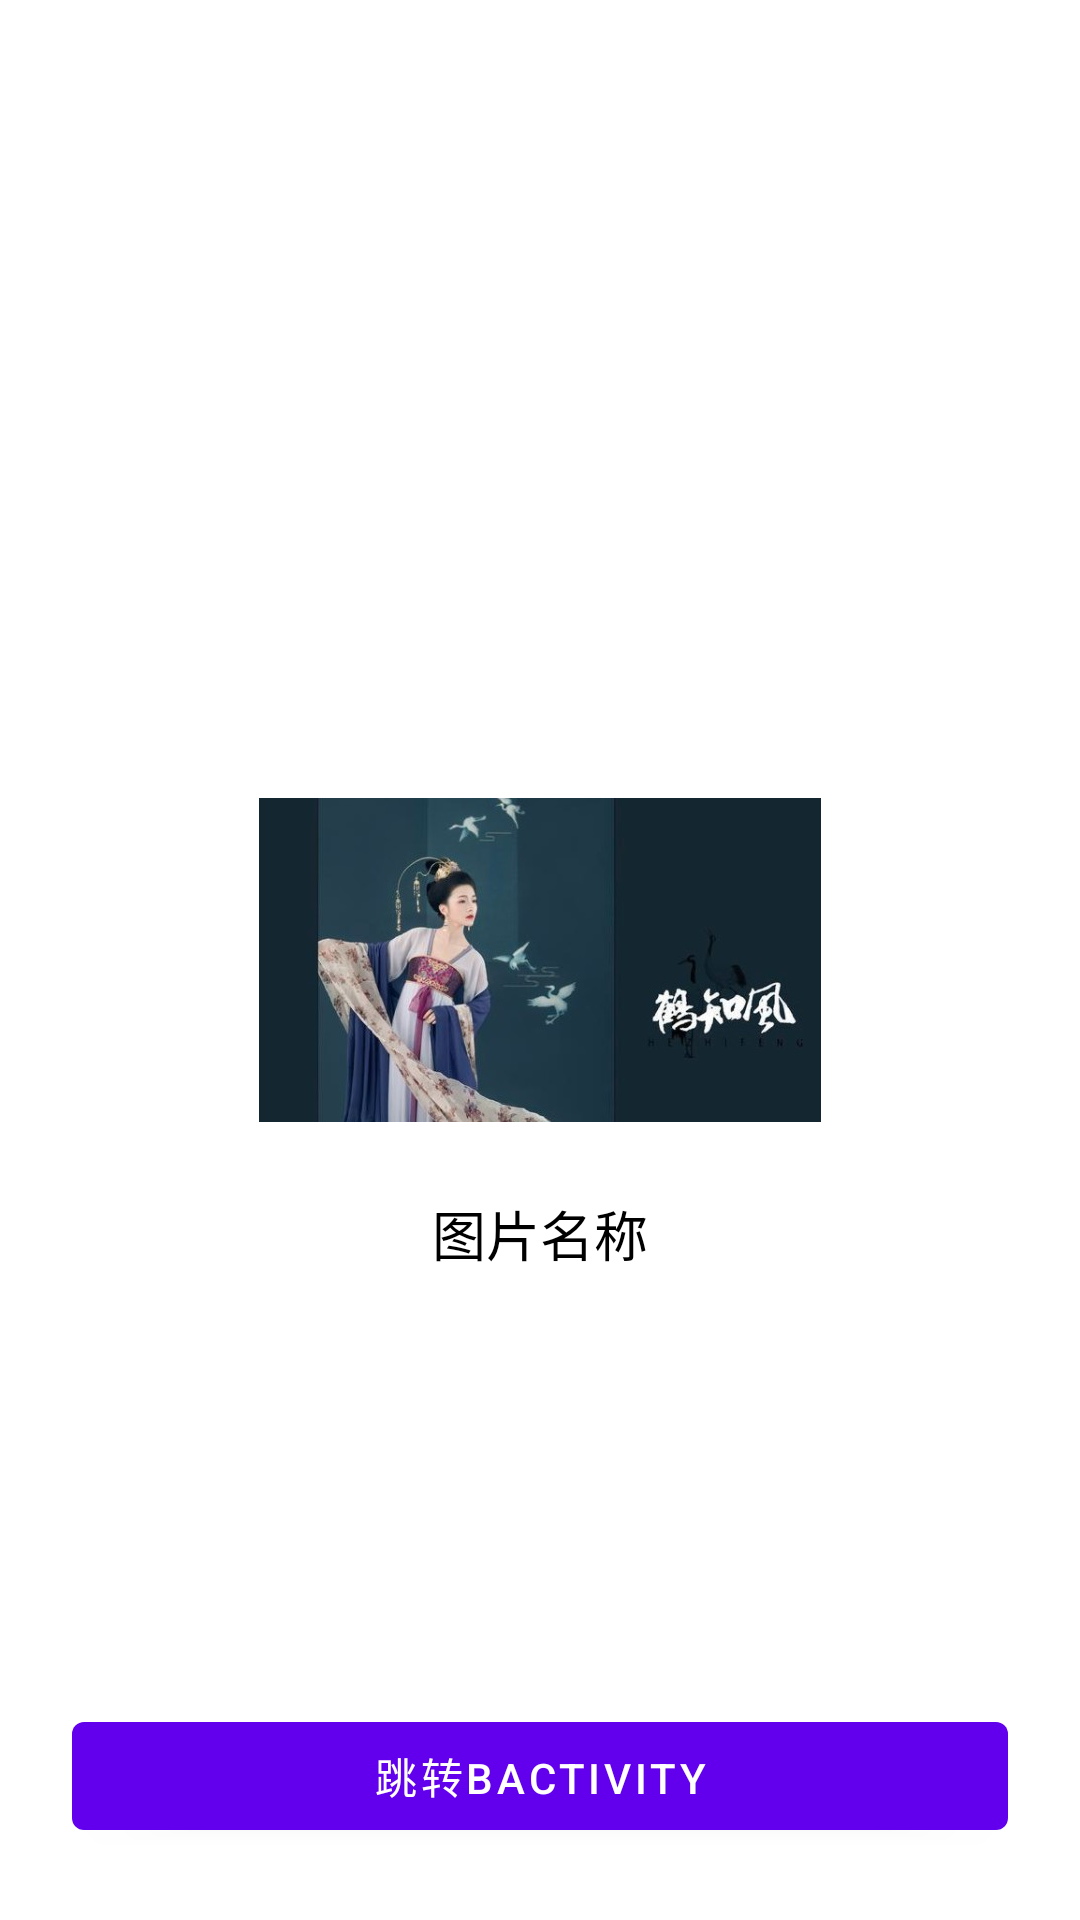

Here is an Android app screen rendered from its layout file. Give the layout XML and the strings, colors and styles it references.
<!-- AndroidManifest.xml: activity theme Theme.Transition -->
<!-- res/layout/activity_transition_a.xml -->
<?xml version="1.0" encoding="utf-8"?>
<androidx.constraintlayout.widget.ConstraintLayout xmlns:android="http://schemas.android.com/apk/res/android"
    xmlns:app="http://schemas.android.com/apk/res-auto"
    android:layout_width="match_parent"
    android:layout_height="match_parent">

    <ImageView
        android:id="@+id/thumb"
        android:layout_width="wrap_content"
        android:layout_height="wrap_content"
        android:scaleType="center"
        android:src="@mipmap/image1"
        app:layout_constraintBottom_toBottomOf="parent"
        app:layout_constraintEnd_toEndOf="parent"
        app:layout_constraintStart_toStartOf="parent"
        app:layout_constraintTop_toTopOf="parent" />

    <TextView
        android:id="@+id/txtName"
        android:layout_width="wrap_content"
        android:layout_height="wrap_content"
        android:layout_marginTop="24dp"
        android:gravity="center"
        android:text="图片名称"
        android:textColor="@color/black"
        android:textSize="18sp"
        app:layout_constraintEnd_toEndOf="parent"
        app:layout_constraintStart_toStartOf="parent"
        app:layout_constraintTop_toBottomOf="@id/thumb" />

    <com.google.android.material.button.MaterialButton
        android:id="@+id/btnJump"
        android:layout_width="match_parent"
        android:layout_height="wrap_content"
        android:layout_margin="24dp"
        android:text="跳转BActivity"
        app:layout_constraintBottom_toBottomOf="parent"
        app:layout_constraintEnd_toEndOf="parent"
        app:layout_constraintStart_toStartOf="parent" />

</androidx.constraintlayout.widget.ConstraintLayout>
<!-- resources referenced by this layout -->
<resources>
  <!-- mipmap image1: jpg bitmap (mipmap-xxhdpi, 26271 bytes) -->
  <style name="Theme.Transition" parent="Theme.AndroidAnimationsDemo">
          
          <item name="android:windowActivityTransitions">true</item>
  
          
  
  
  
          
          <item name="android:windowSharedElementEnterTransition">@transition/change_image_transform
          </item>
          <item name="android:windowSharedElementExitTransition">@transition/change_image_transform
          </item>
      </style>
  <style name="Theme.AndroidAnimationsDemo" parent="Theme.MaterialComponents.DayNight.DarkActionBar">
          
          <item name="colorPrimary">@color/purple_500</item>
          <item name="colorPrimaryVariant">@color/purple_700</item>
          <item name="colorOnPrimary">@color/white</item>
          
          <item name="colorSecondary">@color/teal_200</item>
          <item name="colorSecondaryVariant">@color/teal_700</item>
          <item name="colorOnSecondary">@color/black</item>
          
          <item name="android:statusBarColor" tools:targetApi="l">?attr/colorPrimaryVariant</item>
          
          <item name="actionBarSize">0dp</item>
      </style>
  <!-- not gathered from this repository: default colours our renderer supplied (Android Studio template values) -->
  <color name="purple_500">#FF6200EE</color>
  <color name="purple_700">#FF3700B3</color>
  <color name="teal_200">#FF03DAC5</color>
  <color name="teal_700">#FF018786</color>
  <color name="black">#FF000000</color>
  <color name="white">#FFFFFFFF</color>
</resources>
